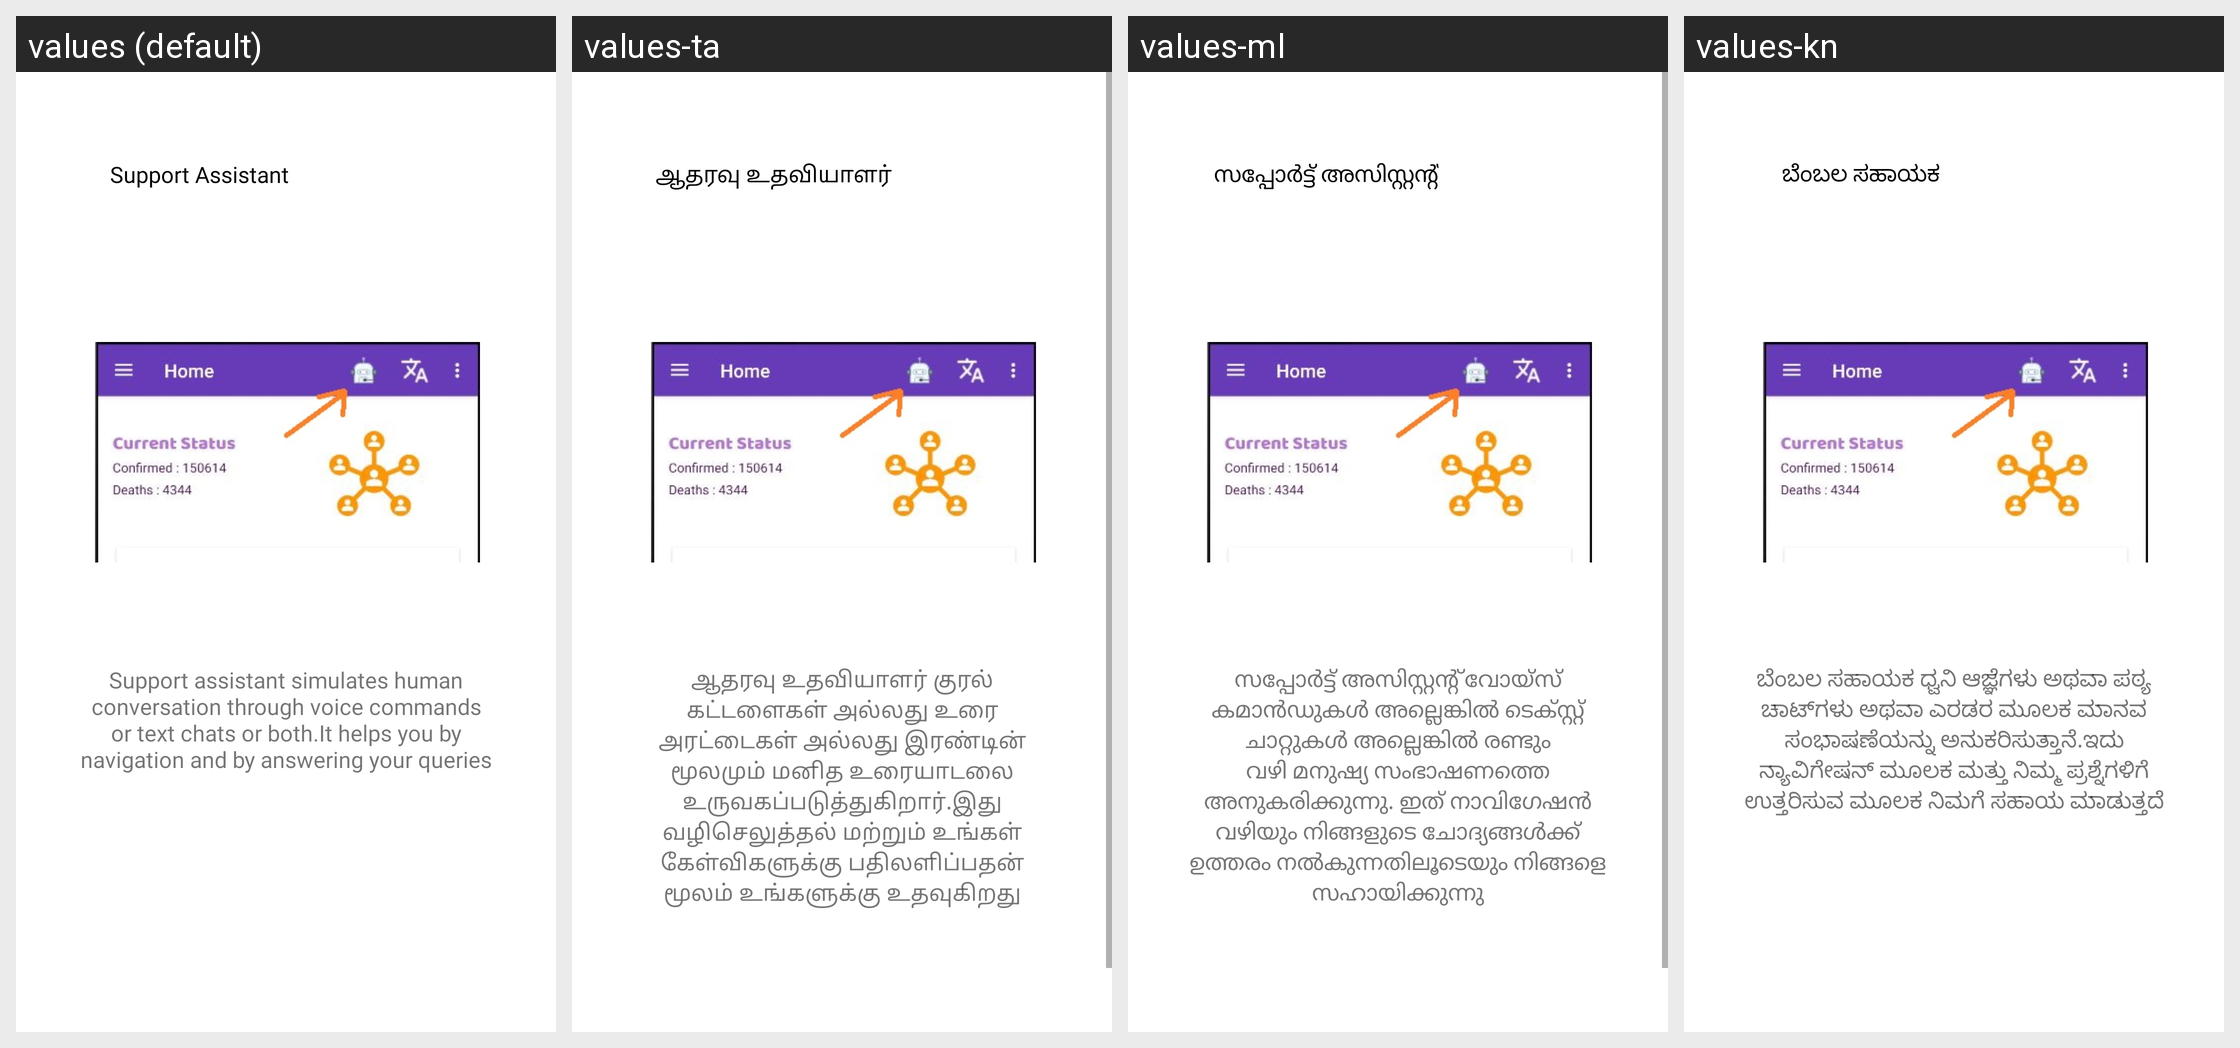

For this localized Android screen grid, give each drawn string resource with its value in every locale shown.
Android screen res/layout/activity_chatbotintro.xml rendered under 4 locales, left to right: values (default), values-ta, values-ml, values-kn. Device: Nexus 5 (rendered at 1080×1920; each locale shown at half size, 540×960, under a caption strip naming it); theme AppTheme.
Other locales in the repository, not shown: values-bn, values-gu, values-hi, values-mr, values-or, values-pa, values-te.
Strings drawn on this screen, with the default value and each locale's value (text and hints the layout hard-codes, and strings that could not be matched under every locale, appear in the picture but are not listed):

support
  values: Support Assistant
  values-ta: ஆதரவு உதவியாளர்
  values-ml: സപ്പോർട്ട് അസിസ്റ്റന്റ്
  values-kn: ಬೆಂಬಲ ಸಹಾಯಕ

chatbotintro
  values: Support assistant simulates human conversation through voice commands or text chats or both.It helps you by navigation and by answering your queries
  values-ta: ஆதரவு உதவியாளர் குரல் கட்டளைகள் அல்லது உரை அரட்டைகள் அல்லது இரண்டின் மூலமும் மனித உரையாடலை உருவகப்படுத்துகிறார்.இது வழிசெலுத்தல் மற்றும் உங்கள் கேள்விகளுக்கு பதிலளிப்பதன் மூலம் உங்களுக்கு உதவுகிறது
  values-ml: സപ്പോർട്ട് അസിസ്റ്റന്റ് വോയ്‌സ് കമാൻഡുകൾ അല്ലെങ്കിൽ ടെക്സ്റ്റ് ചാറ്റുകൾ അല്ലെങ്കിൽ രണ്ടും വഴി മനുഷ്യ സംഭാഷണത്തെ അനുകരിക്കുന്നു. ഇത് നാവിഗേഷൻ വഴിയും നിങ്ങളുടെ ചോദ്യങ്ങൾക്ക് ഉത്തരം നൽകുന്നതിലൂടെയും നിങ്ങളെ സഹായിക്കുന്നു
  values-kn: ಬೆಂಬಲ ಸಹಾಯಕ ಧ್ವನಿ ಆಜ್ಞೆಗಳು ಅಥವಾ ಪಠ್ಯ ಚಾಟ್‌ಗಳು ಅಥವಾ ಎರಡರ ಮೂಲಕ ಮಾನವ ಸಂಭಾಷಣೆಯನ್ನು ಅನುಕರಿಸುತ್ತಾನೆ.ಇದು ನ್ಯಾವಿಗೇಷನ್ ಮೂಲಕ ಮತ್ತು ನಿಮ್ಮ ಪ್ರಶ್ನೆಗಳಿಗೆ ಉತ್ತರಿಸುವ ಮೂಲಕ ನಿಮಗೆ ಸಹಾಯ ಮಾಡುತ್ತದೆ
